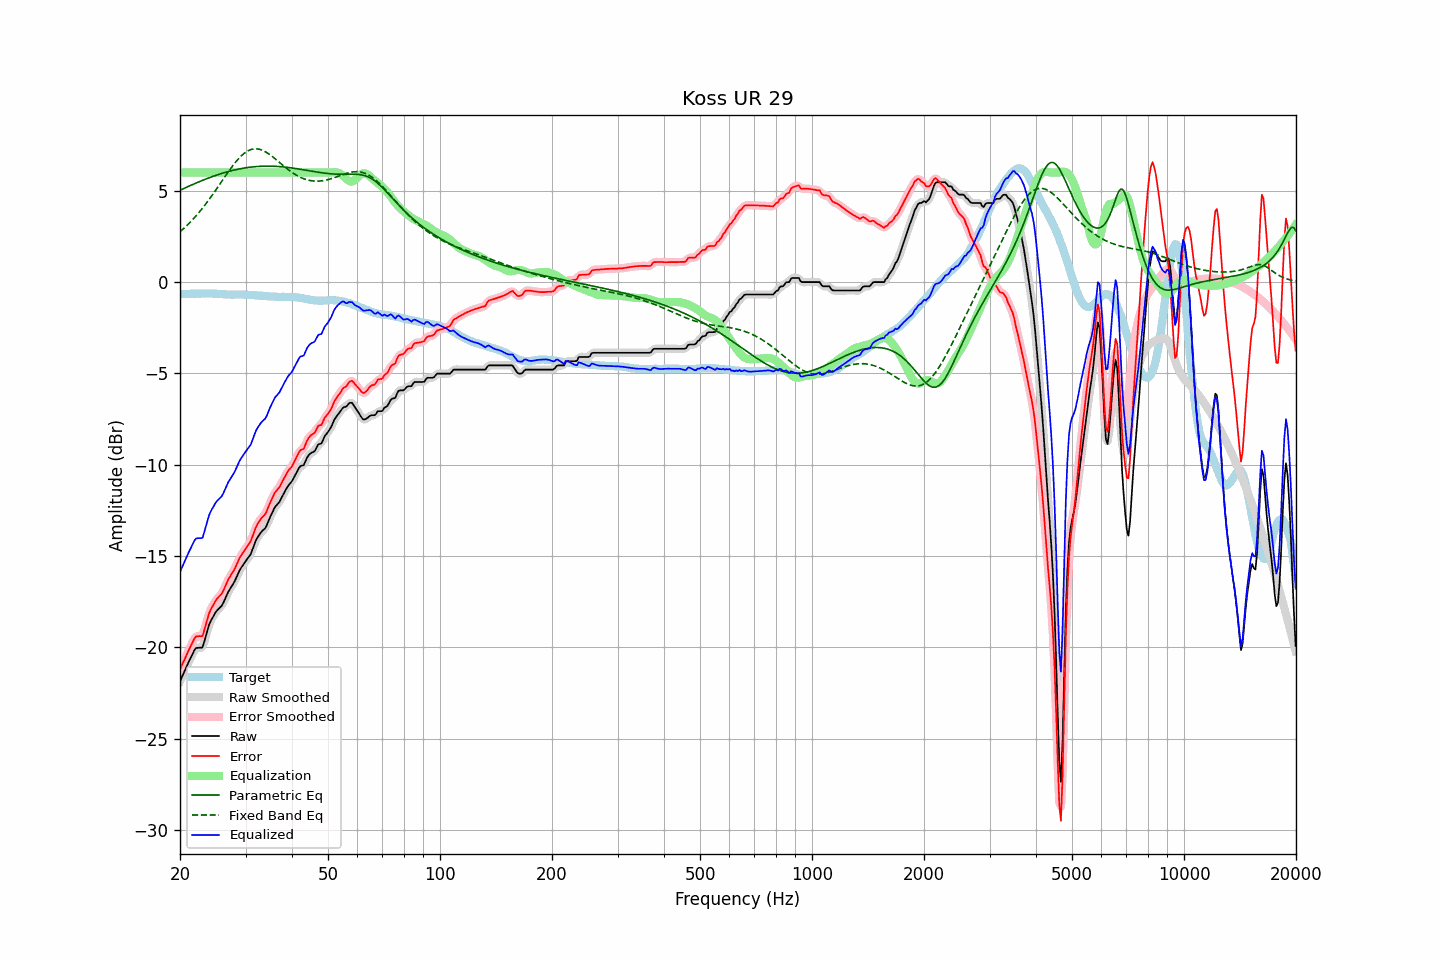

The data file committed next to this chart (first rows):
frequency, raw, error, smoothed, error_smoothed, equalization, parametric_eq, fixed_band_eq, equalized_raw, equalized_smoothed, target
20.00, -21.87, -21.22, -21.87, -21.22, 6.00, 5.03, 2.75, -15.87, -15.87, -0.65
20.20, -21.67, -21.02, -21.67, -21.02, 6.00, 5.07, 2.83, -15.67, -15.67, -0.65
20.40, -21.47, -20.82, -21.47, -20.82, 6.00, 5.11, 2.91, -15.47, -15.47, -0.65
20.61, -21.28, -20.64, -21.27, -20.63, 6.00, 5.15, 2.99, -15.28, -15.27, -0.64
20.81, -21.08, -20.43, -21.08, -20.44, 6.00, 5.19, 3.07, -15.08, -15.08, -0.64
21.02, -20.88, -20.24, -20.89, -20.24, 6.00, 5.23, 3.16, -14.88, -14.89, -0.64
21.23, -20.70, -20.06, -20.69, -20.05, 6.00, 5.27, 3.25, -14.70, -14.69, -0.64
21.44, -20.51, -19.87, -20.50, -19.87, 6.00, 5.31, 3.34, -14.51, -14.50, -0.63
21.66, -20.33, -19.70, -20.32, -19.68, 6.00, 5.35, 3.43, -14.33, -14.32, -0.63
21.87, -20.15, -19.51, -20.16, -19.53, 6.00, 5.39, 3.53, -14.15, -14.16, -0.63
22.09, -20.04, -19.41, -20.06, -19.43, 6.00, 5.43, 3.63, -14.04, -14.06, -0.63
22.31, -20.03, -19.40, -20.02, -19.39, 6.00, 5.46, 3.73, -14.03, -14.02, -0.63
22.54, -20.02, -19.38, -20.04, -19.41, 6.00, 5.50, 3.84, -14.02, -14.04, -0.64
22.76, -20.02, -19.39, -20.03, -19.40, 6.00, 5.54, 3.94, -14.02, -14.03, -0.63
22.99, -20.01, -19.38, -19.93, -19.30, 6.00, 5.57, 4.05, -14.01, -13.93, -0.63
23.22, -19.72, -19.09, -19.73, -19.10, 6.00, 5.61, 4.16, -13.72, -13.73, -0.63
23.45, -19.41, -18.78, -19.43, -18.80, 6.00, 5.64, 4.28, -13.41, -13.43, -0.63
23.69, -19.11, -18.48, -19.09, -18.47, 6.00, 5.68, 4.39, -13.11, -13.09, -0.63
23.92, -18.79, -18.17, -18.81, -18.19, 6.00, 5.71, 4.51, -12.79, -12.81, -0.62
24.16, -18.58, -17.95, -18.59, -17.97, 6.00, 5.74, 4.63, -12.58, -12.59, -0.63
24.40, -18.42, -17.79, -18.41, -17.78, 6.00, 5.78, 4.76, -12.42, -12.41, -0.63
24.65, -18.27, -17.64, -18.26, -17.62, 6.00, 5.81, 4.88, -12.27, -12.26, -0.63
24.89, -18.11, -17.47, -18.12, -17.48, 6.00, 5.84, 5.01, -12.11, -12.12, -0.64
25.14, -17.99, -17.35, -18.00, -17.35, 6.00, 5.87, 5.13, -11.99, -12.00, -0.64
25.39, -17.90, -17.25, -17.90, -17.25, 6.00, 5.90, 5.26, -11.90, -11.90, -0.65
25.65, -17.81, -17.16, -17.81, -17.16, 6.00, 5.93, 5.39, -11.81, -11.81, -0.65
25.91, -17.72, -17.06, -17.70, -17.04, 6.00, 5.95, 5.52, -11.72, -11.70, -0.66
26.16, -17.56, -16.89, -17.55, -16.89, 6.00, 5.98, 5.65, -11.56, -11.55, -0.66
26.43, -17.36, -16.69, -17.36, -16.69, 6.00, 6.01, 5.78, -11.36, -11.36, -0.67
26.69, -17.16, -16.49, -17.16, -16.49, 6.00, 6.03, 5.91, -11.16, -11.16, -0.67
26.96, -16.96, -16.29, -16.98, -16.30, 6.00, 6.05, 6.03, -10.96, -10.98, -0.67
27.23, -16.82, -16.15, -16.82, -16.14, 6.00, 6.08, 6.16, -10.82, -10.82, -0.67
27.50, -16.68, -16.00, -16.68, -16.00, 6.00, 6.10, 6.28, -10.68, -10.68, -0.69
27.77, -16.54, -15.85, -16.54, -15.86, 6.00, 6.12, 6.40, -10.54, -10.54, -0.69
28.05, -16.39, -15.71, -16.38, -15.69, 6.00, 6.14, 6.51, -10.39, -10.38, -0.68
28.33, -16.19, -15.51, -16.19, -15.51, 6.00, 6.16, 6.62, -10.19, -10.19, -0.68
28.62, -16.00, -15.32, -16.00, -15.32, 6.00, 6.18, 6.72, -10.00, -10.00, -0.68
28.90, -15.80, -15.12, -15.81, -15.13, 6.00, 6.20, 6.82, -9.80, -9.81, -0.68
29.19, -15.65, -14.97, -15.65, -14.97, 6.00, 6.22, 6.90, -9.65, -9.65, -0.68
29.48, -15.52, -14.84, -15.51, -14.83, 6.00, 6.23, 6.99, -9.52, -9.51, -0.68
29.78, -15.39, -14.71, -15.39, -14.70, 6.00, 6.25, 7.06, -9.39, -9.39, -0.68
30.08, -15.26, -14.57, -15.26, -14.58, 6.00, 6.26, 7.12, -9.26, -9.26, -0.69
30.38, -15.14, -14.45, -15.15, -14.46, 6.00, 6.27, 7.18, -9.14, -9.15, -0.69
30.68, -15.02, -14.32, -15.03, -14.33, 6.00, 6.29, 7.22, -9.02, -9.03, -0.70
30.99, -14.90, -14.20, -14.87, -14.16, 6.00, 6.30, 7.26, -8.90, -8.87, -0.71
31.30, -14.66, -13.96, -14.66, -13.95, 6.00, 6.31, 7.28, -8.66, -8.66, -0.71
31.61, -14.42, -13.70, -14.43, -13.71, 6.00, 6.32, 7.30, -8.42, -8.43, -0.72
31.93, -14.19, -13.47, -14.21, -13.48, 6.00, 6.32, 7.30, -8.19, -8.21, -0.72
32.24, -14.02, -13.29, -14.02, -13.29, 6.00, 6.33, 7.30, -8.02, -8.02, -0.73
32.57, -13.88, -13.14, -13.87, -13.13, 6.00, 6.34, 7.28, -7.88, -7.87, -0.74
32.89, -13.75, -13.00, -13.75, -13.01, 6.00, 6.34, 7.26, -7.75, -7.75, -0.74
33.22, -13.64, -12.89, -13.65, -12.90, 6.00, 6.35, 7.23, -7.64, -7.65, -0.75
33.55, -13.56, -12.80, -13.57, -12.81, 6.00, 6.35, 7.19, -7.56, -7.57, -0.76
33.89, -13.48, -12.71, -13.45, -12.69, 6.00, 6.35, 7.14, -7.48, -7.45, -0.77
34.23, -13.31, -12.54, -13.30, -12.52, 6.00, 6.35, 7.09, -7.31, -7.30, -0.77
34.57, -13.09, -12.31, -13.10, -12.32, 6.00, 6.35, 7.03, -7.09, -7.10, -0.78
34.92, -12.88, -12.10, -12.89, -12.11, 6.00, 6.35, 6.97, -6.88, -6.89, -0.78
35.27, -12.69, -11.91, -12.68, -11.90, 6.00, 6.35, 6.91, -6.69, -6.68, -0.79
35.62, -12.51, -11.72, -12.50, -11.71, 6.00, 6.35, 6.84, -6.51, -6.50, -0.79
35.97, -12.33, -11.53, -12.35, -11.56, 6.00, 6.34, 6.77, -6.33, -6.35, -0.80
... 635 more rows
